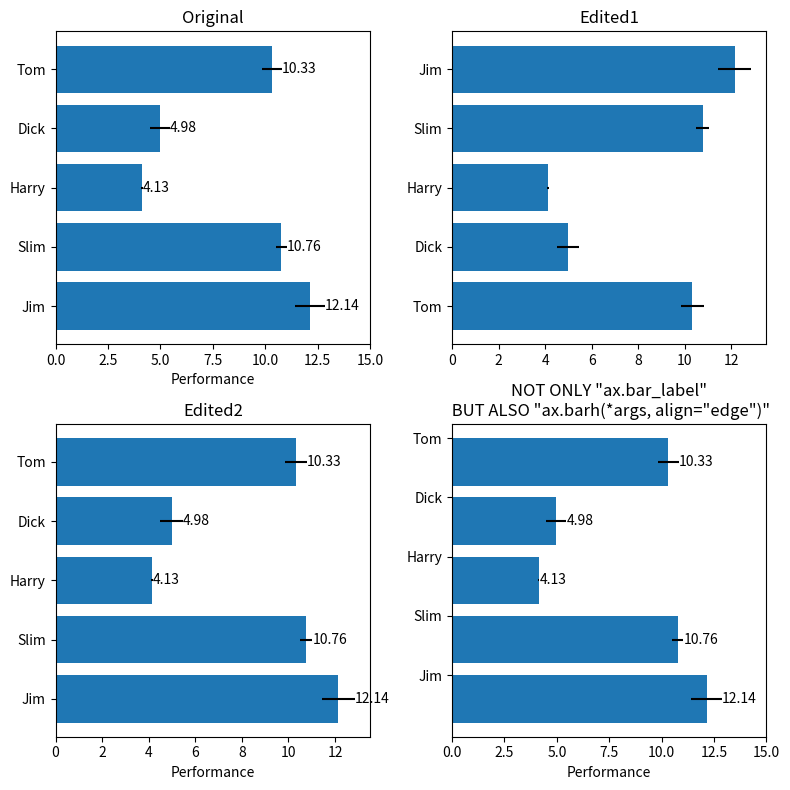

This chart was generated by the following Python code:
import matplotlib.pyplot as plt
import numpy as np

np.random.seed(19689891)
people = ['Tom', 'Dick', 'Harry', 'Slim', 'Jim']
y_pos = list(range(len(people)))
performance = 3 + 10 * np.random.rand(len(people))
error = np.random.rand(len(people))


def main():
    fig, ax = plt.subplots(2, 2, figsize=(8, 8))

    draw1(ax[0, 0])
    draw2(ax[0, 1])
    draw3(ax[1, 0])
    draw4(ax[1, 1])

    plt.tight_layout()
    plt.savefig('main2.png')
    return


def draw1(ax):
    hbars = ax.barh(y_pos, performance, xerr=error, align='center')
    ax.set_yticks(y_pos, labels=people)
    ax.invert_yaxis()
    ax.set_xlabel('Performance')
    ax.set_title('Original')

    ax.bar_label(hbars, fmt='%.2f')
    ax.set_xlim(right=15)


def draw2(ax):
    hbars = ax.barh(y_pos, performance, xerr=error, align='center')
    ax.set_yticks(y_pos, labels=people)
    # ax.invert_yaxis()
    # ax.set_xlabel('Performance')
    ax.set_title('Edited1')
    #
    # ax.bar_label(hbars, fmt='%.2f')
    # ax.set_xlim(right=15)


def draw3(ax):
    hbars = ax.barh(y_pos, performance, xerr=error, align='center')
    ax.set_yticks(y_pos, labels=people)
    ax.invert_yaxis()
    ax.set_xlabel('Performance')
    ax.set_title('Edited2')

    ax.bar_label(hbars, fmt='%.2f')
    # ax.set_xlim(right=15)


def draw4(ax):
    hbars = ax.barh(y_pos, performance, xerr=error, align='edge')
    ax.set_yticks(y_pos, labels=people)
    ax.invert_yaxis()
    ax.set_xlabel('Performance')
    ax.set_title('NOT ONLY "ax.bar_label"\n BUT ALSO "ax.barh(*args, align="edge")"')

    ax.bar_label(hbars, fmt='%.2f')
    ax.set_xlim(right=15)


if __name__ == '__main__':
    main()
